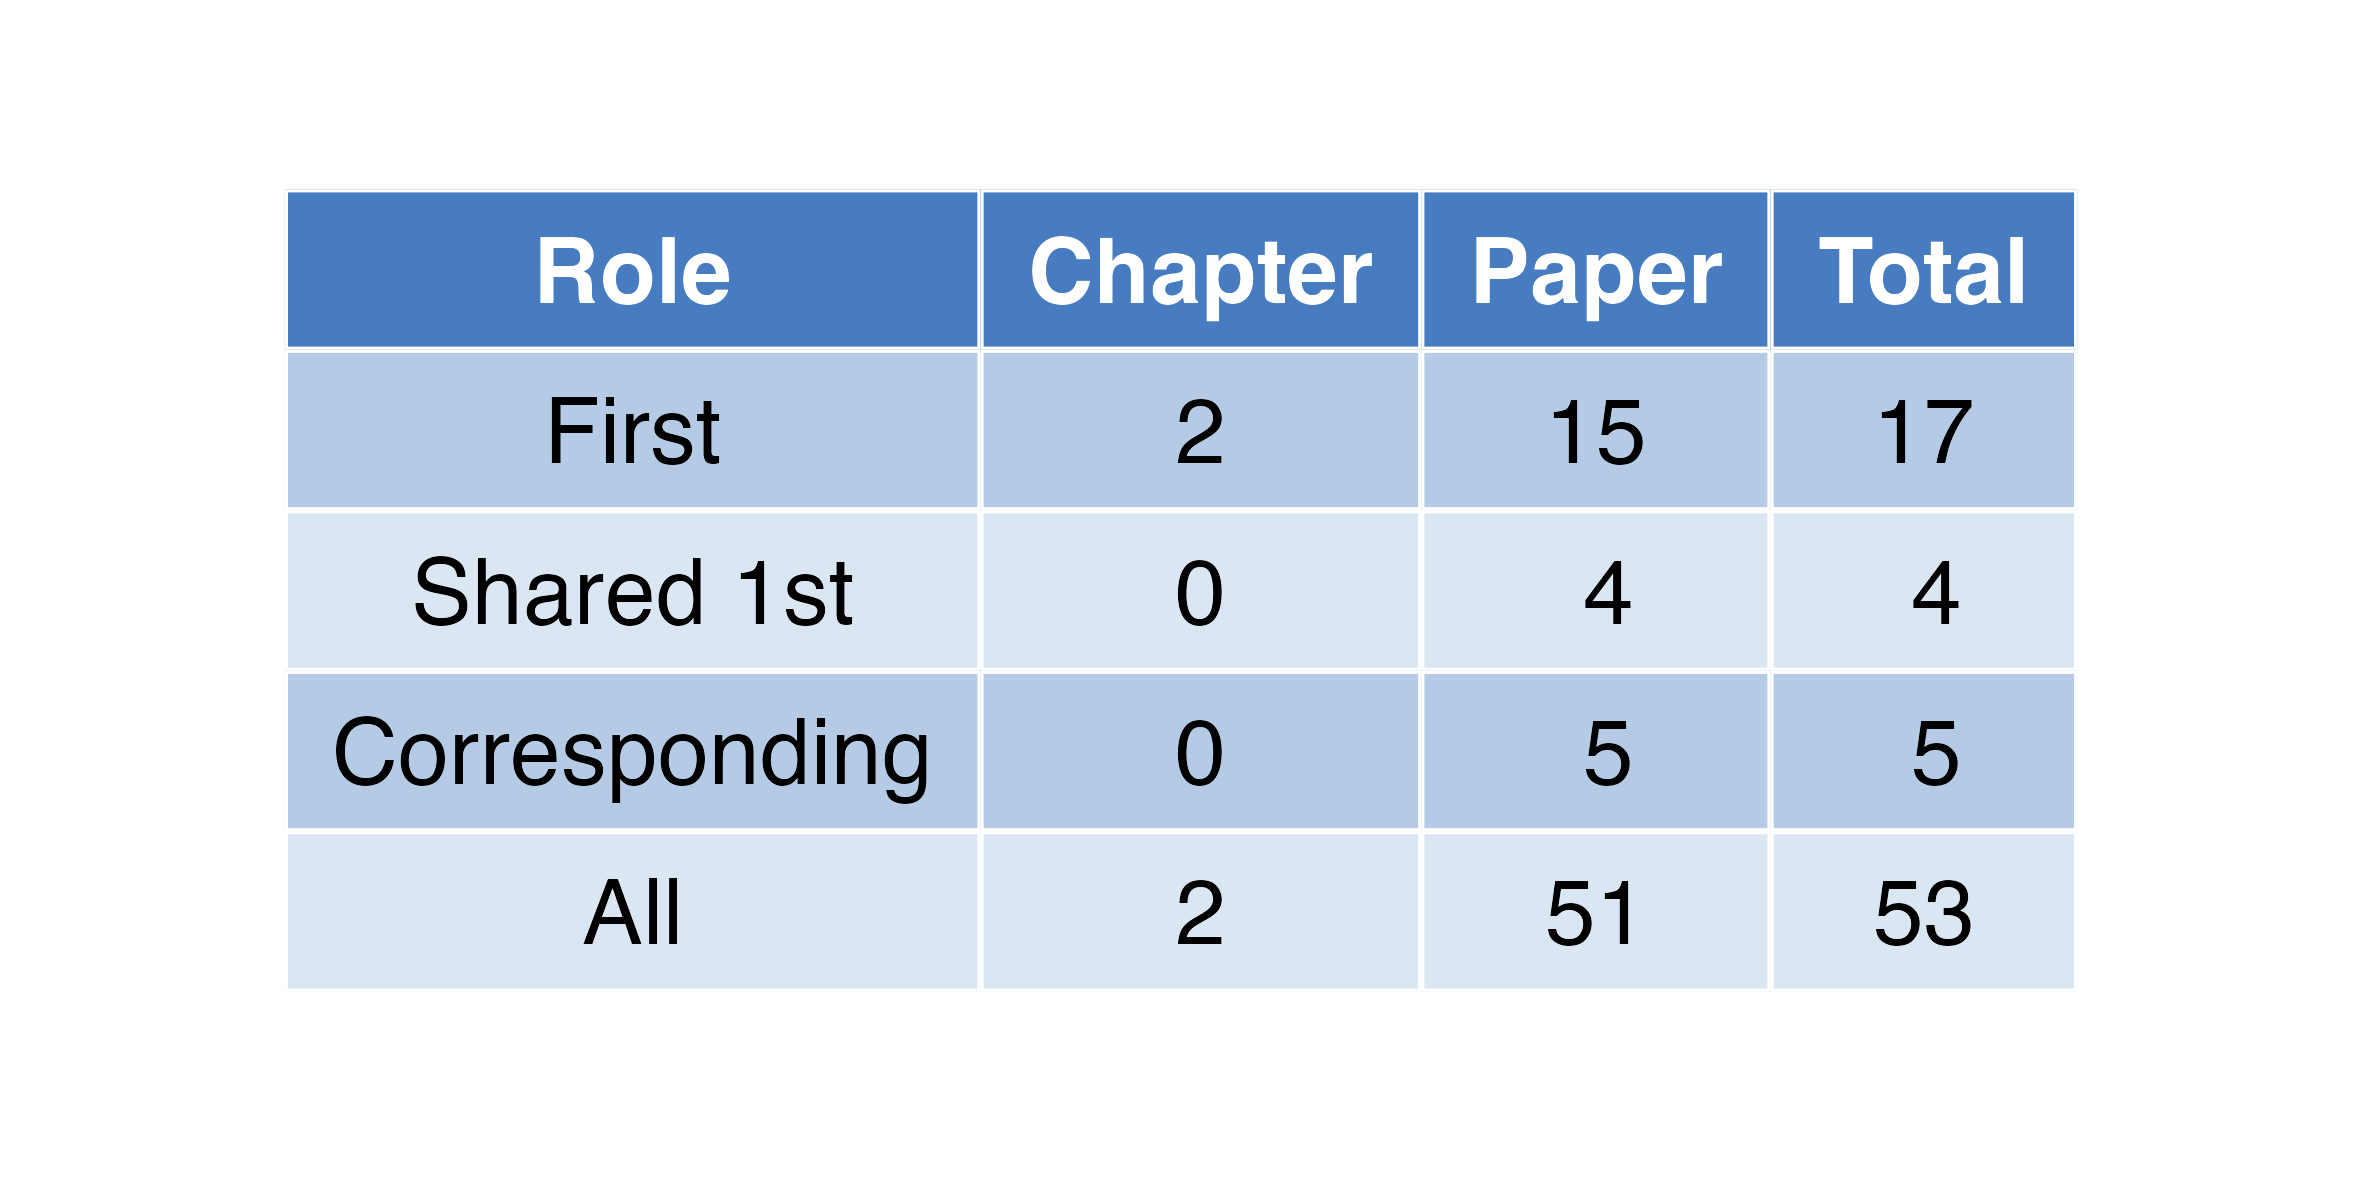

Data behind this chart, as committed beside it:
Role, Chapter, Paper, Total
First, 2, 15, 17
Shared 1st, 0, 4, 4
Corresponding, 0, 5, 5
All, 2, 51, 53
